Run: headless pygame with SDL's dummy video driver; simulated clock (each Clock.tick advances the game by its frame time, no real sleeping); random seed 0; keys injected as events and as key.get_pressed() state; no mouse input; restart key R tapped at the start of phases 3 and 4.
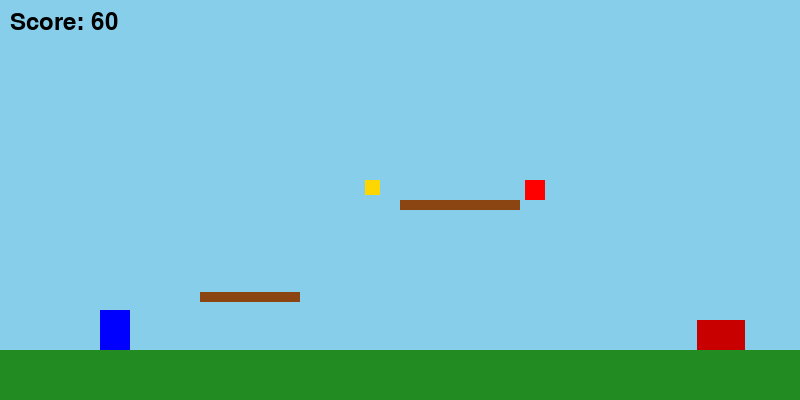
Frame 1 of 4 · flips 1–60 · no input
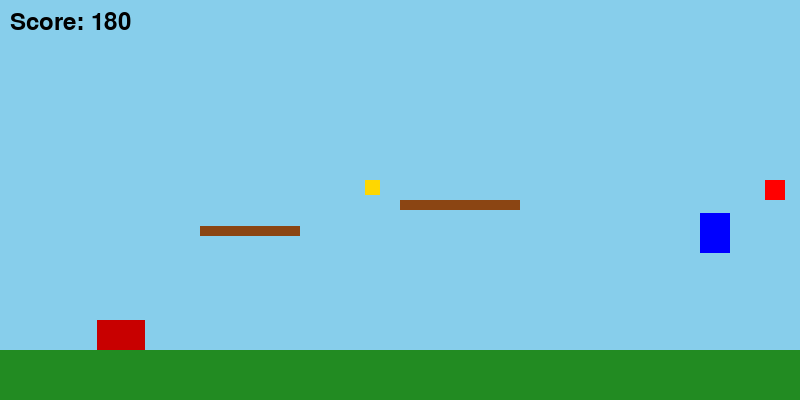
Frame 2 of 4 · flips 61–180 · tapped SPACE, RETURN · held RIGHT (→), D
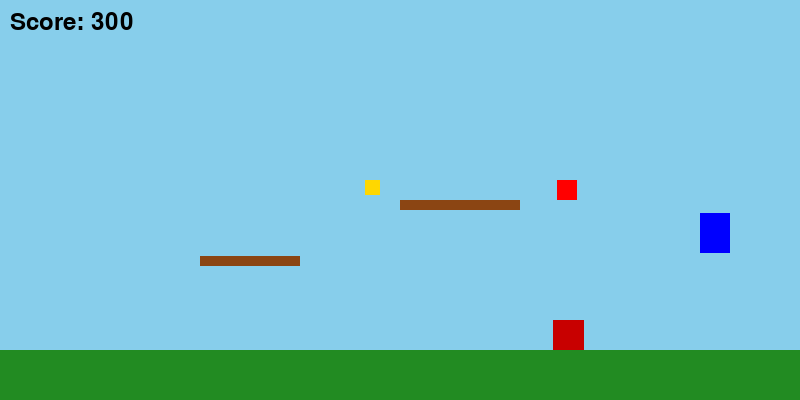
Frame 3 of 4 · flips 181–300 · tapped R · held DOWN (↓), S
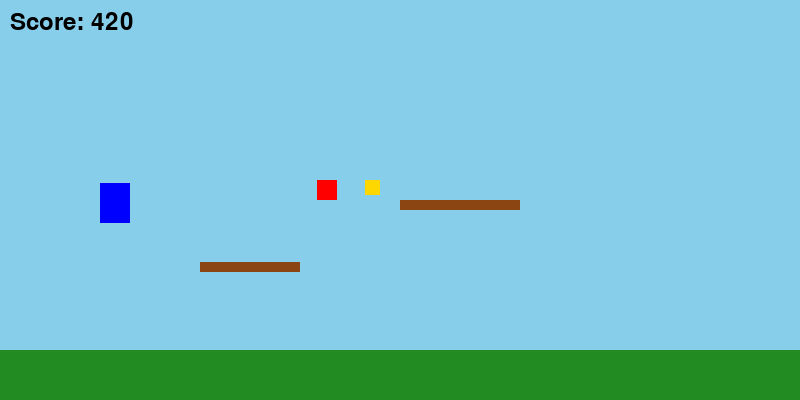
Frame 4 of 4 · flips 301–420 · tapped R · held LEFT (←), A, UP (↑), W

The pygame program that drew these frames:

import pygame
import random

pygame.init()


SCREEN_WIDTH, SCREEN_HEIGHT = 800, 400
WHITE = (255, 255, 255)
BLACK = (0, 0, 0)
GROUND_LEVEL = SCREEN_HEIGHT - 50
GRAVITY = 0.8

screen = pygame.display.set_mode((SCREEN_WIDTH, SCREEN_HEIGHT))
pygame.display.set_caption("Mario 6: Total krig")
clock = pygame.time.Clock()
font = pygame.font.SysFont(None, 36)


class Player:
    def __init__(self):
        self.image = pygame.Surface((30, 40))
        self.image.fill((0, 0, 255))  
        self.rect = self.image.get_rect()
        self.rect.x = 100
        self.rect.y = GROUND_LEVEL - self.rect.height
        self.is_jumping = False
        self.jump_speed = -15
        self.y_velocity = 0
        self.x_velocity = 0

    def jump(self):
        if not self.is_jumping:
            self.is_jumping = True
            self.y_velocity = self.jump_speed

    def update(self):
        
        if self.is_jumping:
            self.y_velocity += GRAVITY
            self.rect.y += int(self.y_velocity)
            if self.rect.y >= GROUND_LEVEL - self.rect.height:
                self.rect.y = GROUND_LEVEL - self.rect.height
                self.is_jumping = False

        
        self.rect.x += self.x_velocity

        
        if self.rect.x < 0:
            self.rect.x = 0
        elif self.rect.x > SCREEN_WIDTH - self.rect.width:
            self.rect.x = SCREEN_WIDTH - self.rect.width

    def draw(self, screen):
        screen.blit(self.image, self.rect)


class Platform:
    def __init__(self, x, y, width=100, height=10, moving=False):
        self.image = pygame.Surface((width, height))
        self.image.fill((139, 69, 19))  
        self.rect = self.image.get_rect()
        self.rect.x = x
        self.rect.y = y
        self.moving = moving
        self.direction = 1

    def update(self):
        if self.moving:
            self.rect.y += self.direction
            if self.rect.y < GROUND_LEVEL - 150 or self.rect.y > GROUND_LEVEL - 50:
                self.direction *= -1

    def draw(self, screen):
        screen.blit(self.image, self.rect)


class Obstacle:
    def __init__(self, speed=5):
        self.image = pygame.Surface((30, 30))
        self.image.fill((200, 0, 0)) 
        self.rect = self.image.get_rect()
        self.rect.x = random.randint(SCREEN_WIDTH, SCREEN_WIDTH + 300)
        self.rect.y = GROUND_LEVEL - self.rect.height
        self.speed = speed

    def update(self):
        self.rect.x -= self.speed
        if self.rect.x < -self.rect.width:
            self.rect.x = SCREEN_WIDTH + random.randint(100, 300)
            self.rect.y = GROUND_LEVEL - self.rect.height
            self.speed += 0.1  

    def draw(self, screen):
        screen.blit(self.image, self.rect)


class Enemy:
    def __init__(self, platform):
        self.image = pygame.Surface((20, 20))
        self.image.fill((255, 0, 0)) 
        self.rect = self.image.get_rect()
        self.rect.x = platform.rect.x + random.randint(0, platform.rect.width - self.rect.width)
        self.rect.y = platform.rect.y - self.rect.height
        self.speed = 2
        self.direction = 1

    def update(self):
        self.rect.x += self.direction * self.speed
        if self.rect.right >= SCREEN_WIDTH or self.rect.left <= 0:
            self.direction *= -1

    def draw(self, screen):
        screen.blit(self.image, self.rect)


class PowerUp:
    def __init__(self):
        self.image = pygame.Surface((15, 15))
        self.image.fill((255, 215, 0))  
        self.rect = self.image.get_rect()
        self.rect.x = random.randint(100, SCREEN_WIDTH - 100)
        self.rect.y = random.randint(50, GROUND_LEVEL - 100)

    def draw(self, screen):
        screen.blit(self.image, self.rect)


def draw_background():
    screen.fill((135, 206, 235))  
    pygame.draw.rect(screen, (34, 139, 34), (0, GROUND_LEVEL, SCREEN_WIDTH, SCREEN_HEIGHT - GROUND_LEVEL))  


def main():
    player = Player()
    platforms = [Platform(200, GROUND_LEVEL - 100, 100, 10, moving=True), Platform(400, GROUND_LEVEL - 150, 120, 10)]
    obstacles = [Obstacle() for _ in range(2)]
    enemies = [Enemy(platforms[1])]
    power_ups = [PowerUp()]
    score = 0
    running = True
    game_over = False

    while running:
        draw_background()

        for event in pygame.event.get():
            if event.type == pygame.QUIT:
                running = False
            elif event.type == pygame.KEYDOWN:
                if event.key == pygame.K_SPACE and not game_over:
                    player.jump()
                elif event.key == pygame.K_r and game_over:
                    main()
                elif event.key == pygame.K_RIGHT:
                    player.x_velocity = 5
                elif event.key == pygame.K_LEFT:
                    player.x_velocity = -5
            elif event.type == pygame.KEYUP:
                if event.key in (pygame.K_RIGHT, pygame.K_LEFT):
                    player.x_velocity = 0

        if not game_over:
            player.update()

            for platform in platforms:
                platform.update()
                if player.rect.colliderect(platform.rect) and player.y_velocity >= 0:
                    player.rect.y = platform.rect.y - player.rect.height
                    player.is_jumping = False
                    player.y_velocity = 0

            for obstacle in obstacles:
                obstacle.update()
                if player.rect.colliderect(obstacle.rect):
                    game_over = True

            for enemy in enemies:
                enemy.update()
                if player.rect.colliderect(enemy.rect):
                    game_over = True

            for power_up in power_ups[:]:
                if player.rect.colliderect(power_up.rect):
                    power_ups.remove(power_up)
                    score += 100  
            score += 1  

        player.draw(screen)
        for platform in platforms:
            platform.draw(screen)
        for obstacle in obstacles:
            obstacle.draw(screen)
        for enemy in enemies:
            enemy.draw(screen)
        for power_up in power_ups:
            power_up.draw(screen)

        if game_over:
            game_over_text = font.render("L! Press R to Restart", True, BLACK)
            screen.blit(game_over_text, (SCREEN_WIDTH // 2 - game_over_text.get_width() // 2, SCREEN_HEIGHT // 2))
        else:
            score_text = font.render(f"Score: {score}", True, BLACK)
            screen.blit(score_text, (10, 10))

        pygame.display.flip()
        clock.tick(60)

    pygame.quit()

main()
